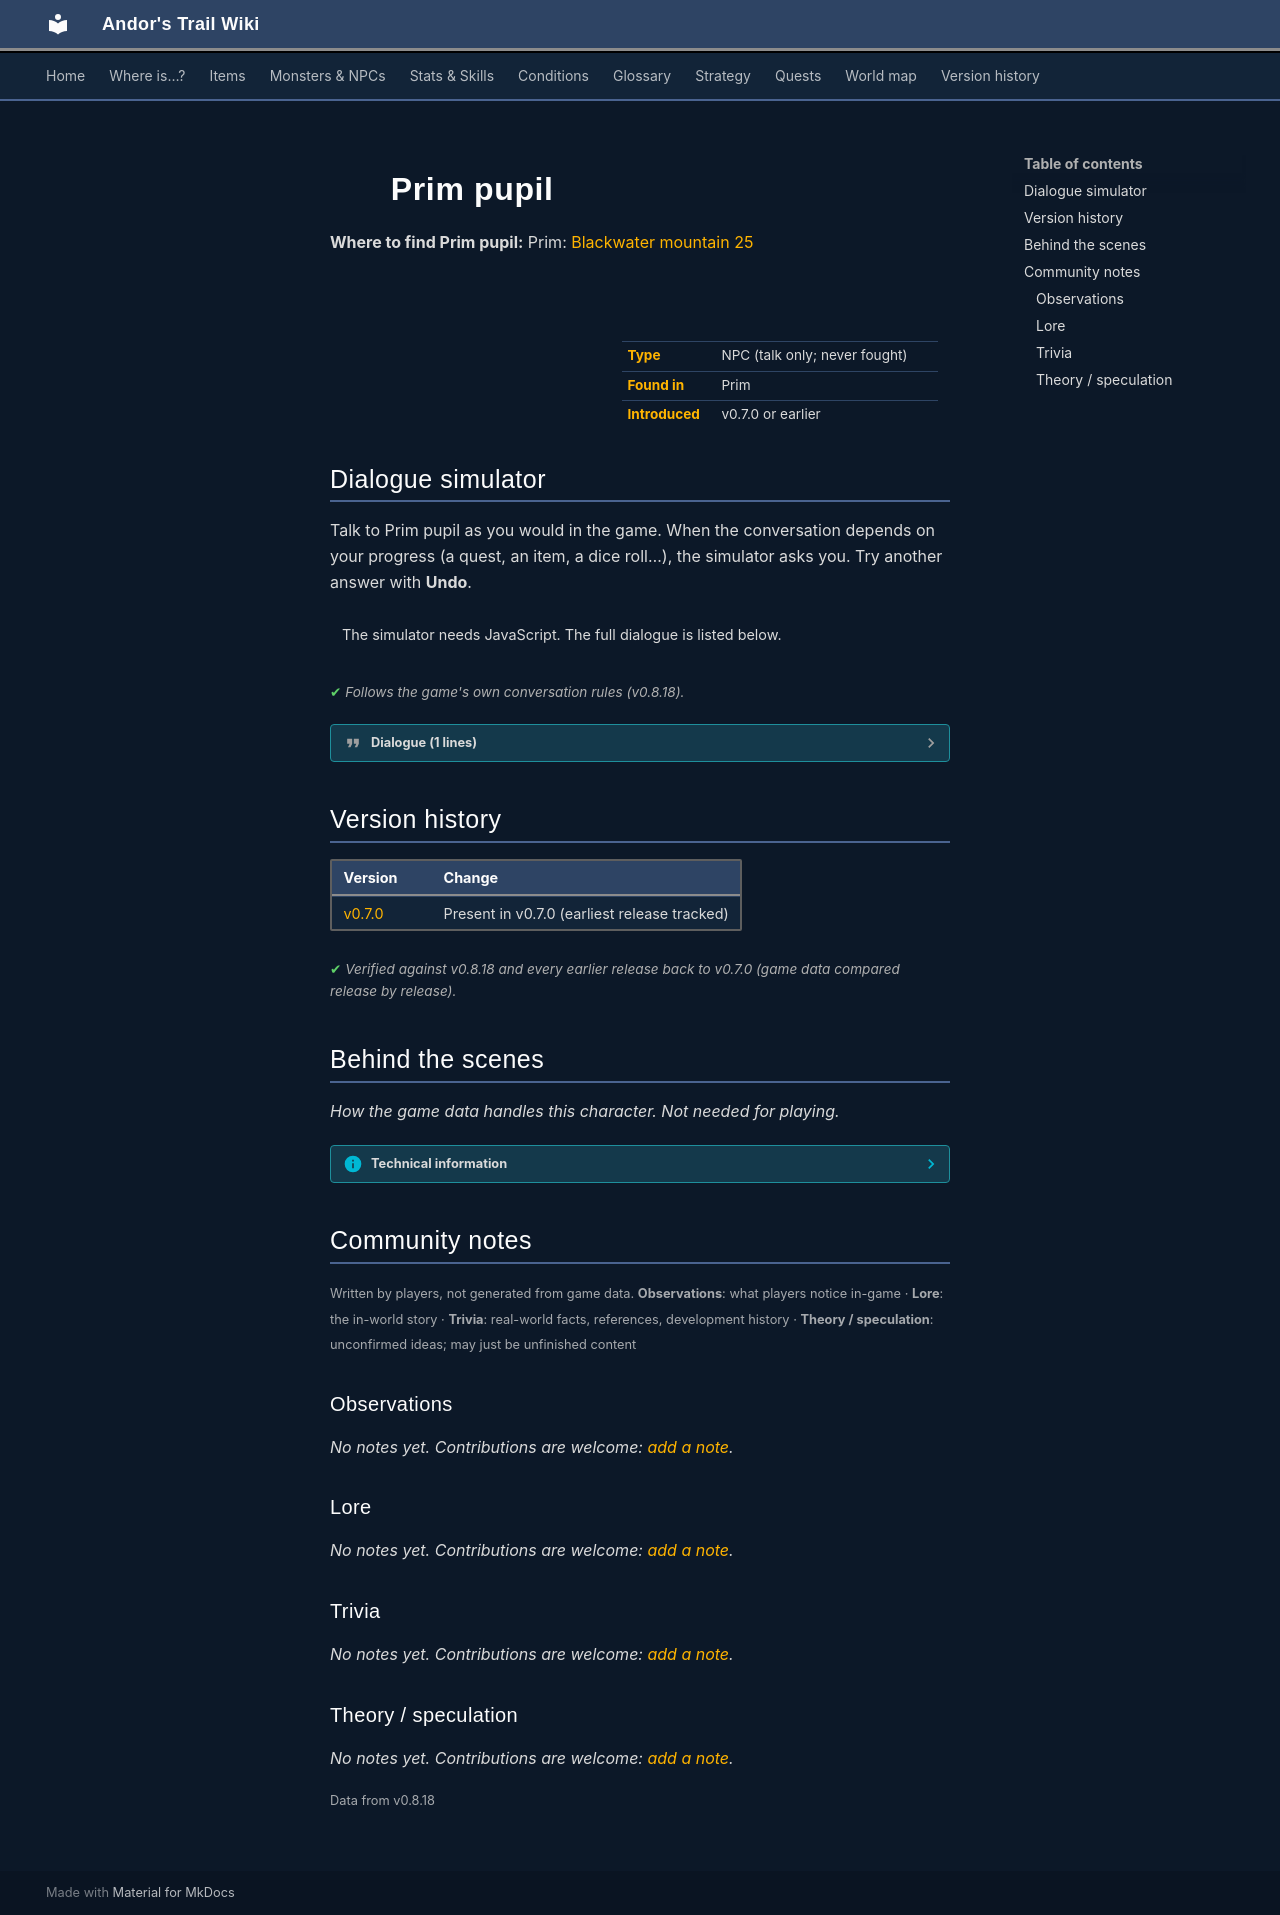

repository: asdfghjkl628/Andor-s-Trail-Wikiiii · page: monsters/prim_pupil/index.html · generator: mkdocs

---
description: "Prim pupil is a non-player character (NPC) in Andor's Trail, found in Prim."
---

# ![](../assets/icons/monsters/monsters_rltiles1_74.png){ .sprite } Prim pupil

**Where to find Prim pupil:** Prim: [Blackwater mountain 25](../maps/blackwater_mountain25.md#pin-npc-prim_pupil)

<div class="infobox" markdown>

<p class="ib-img"><img class="sprite" src="../../assets/icons/monsters/monsters_rltiles1_74.png" alt=""></p>

| | |
|---|---|
| **Type** | NPC (talk only; never fought) |
| **Found in** | Prim |
| **Introduced** | v0.7.0 or earlier |

</div>

## Dialogue simulator

Talk to Prim pupil as you would in the game. When the conversation depends on your progress (a quest, an item, a dice roll…), the simulator asks you. Try another answer with **Undo**.

<div class="dlg-sim" data-src="../../assets/dialogue/prim_pupil3.json" data-npc="Prim pupil" markdown="0"><noscript>The simulator needs JavaScript. The full dialogue is listed below.</noscript></div>

<p class="verified">Follows the game's own conversation rules (v0.8.18).</p>

??? quote "Dialogue (1 lines)"

    *Exactly as in the game files. Each line appears once; links jump to where a choice leads.*

    <span id="d-prim_pupil3"></span>**`prim_pupil3`** Prim pupil: “Are you the one I heard about? No, you can't be. I imagined someone taller.”




## Version history

| Version | Change |
|---|---|
| [v0.7.0](../versions/0.7.0.md) | Present in v0.7.0 (earliest release tracked) |

<p class="verified">Verified against v0.8.18 and every earlier release back to v0.7.0 (game data compared release by release).</p>


## Behind the scenes

*How the game data handles this character. Not needed for playing.*

??? info "Technical information"

    | | |
    |---|---|
    | Entry ID | `prim_pupil` |
    | Type (wiki) | NPC |
    | Spawn group | `prim_pupil3` |
    | Loot table | – |
    | Conversation | `prim_pupil3` |
    | Faction | – |
    | Movement | – |
    | Icon | `monsters_rltiles1:74` |
    | Defined in | `res/raw/monsterlist_v069_npcs.json` |

    Raw data:

    ```json
    {
     "id": "prim_pupil",
     "name": "Prim pupil",
     "iconID": "monsters_rltiles1:74",
     "monsterClass": "humanoid",
     "spawnGroup": "prim_pupil3",
     "phraseID": "prim_pupil3"
    }
    ```


## Community notes

<small>Written by players, not generated from game data. **Observations**: what players notice in-game · **Lore**: the in-world story · **Trivia**: real-world facts, references, development history · **Theory / speculation**: unconfirmed ideas; may just be unfinished content</small>

### Observations

*No notes yet. Contributions are welcome: [add a note](https://github.com/asdfghjkl628/Andor-s-Trail-Wikiiii/new/main/notes/monsters?filename=prim_pupil.md&value=%23%23%20Observations%0A%0A%3C%21--%20what%20players%20notice%20in-game%20--%3E%0A%0A%23%23%20Lore%0A%0A%3C%21--%20the%20in-world%20story%20--%3E%0A%0A%23%23%20Trivia%0A%0A%3C%21--%20real-world%20facts%2C%20references%2C%20development%20history%20--%3E%0A%0A%23%23%20Theory%20/%20speculation%0A%0A%3C%21--%20unconfirmed%20ideas%3B%20may%20just%20be%20unfinished%20content%20--%3E%0A).*

### Lore

*No notes yet. Contributions are welcome: [add a note](https://github.com/asdfghjkl628/Andor-s-Trail-Wikiiii/new/main/notes/monsters?filename=prim_pupil.md&value=%23%23%20Observations%0A%0A%3C%21--%20what%20players%20notice%20in-game%20--%3E%0A%0A%23%23%20Lore%0A%0A%3C%21--%20the%20in-world%20story%20--%3E%0A%0A%23%23%20Trivia%0A%0A%3C%21--%20real-world%20facts%2C%20references%2C%20development%20history%20--%3E%0A%0A%23%23%20Theory%20/%20speculation%0A%0A%3C%21--%20unconfirmed%20ideas%3B%20may%20just%20be%20unfinished%20content%20--%3E%0A).*

### Trivia

*No notes yet. Contributions are welcome: [add a note](https://github.com/asdfghjkl628/Andor-s-Trail-Wikiiii/new/main/notes/monsters?filename=prim_pupil.md&value=%23%23%20Observations%0A%0A%3C%21--%20what%20players%20notice%20in-game%20--%3E%0A%0A%23%23%20Lore%0A%0A%3C%21--%20the%20in-world%20story%20--%3E%0A%0A%23%23%20Trivia%0A%0A%3C%21--%20real-world%20facts%2C%20references%2C%20development%20history%20--%3E%0A%0A%23%23%20Theory%20/%20speculation%0A%0A%3C%21--%20unconfirmed%20ideas%3B%20may%20just%20be%20unfinished%20content%20--%3E%0A).*

### Theory / speculation

*No notes yet. Contributions are welcome: [add a note](https://github.com/asdfghjkl628/Andor-s-Trail-Wikiiii/new/main/notes/monsters?filename=prim_pupil.md&value=%23%23%20Observations%0A%0A%3C%21--%20what%20players%20notice%20in-game%20--%3E%0A%0A%23%23%20Lore%0A%0A%3C%21--%20the%20in-world%20story%20--%3E%0A%0A%23%23%20Trivia%0A%0A%3C%21--%20real-world%20facts%2C%20references%2C%20development%20history%20--%3E%0A%0A%23%23%20Theory%20/%20speculation%0A%0A%3C%21--%20unconfirmed%20ideas%3B%20may%20just%20be%20unfinished%20content%20--%3E%0A).*


<small>Data from v0.8.18</small>
